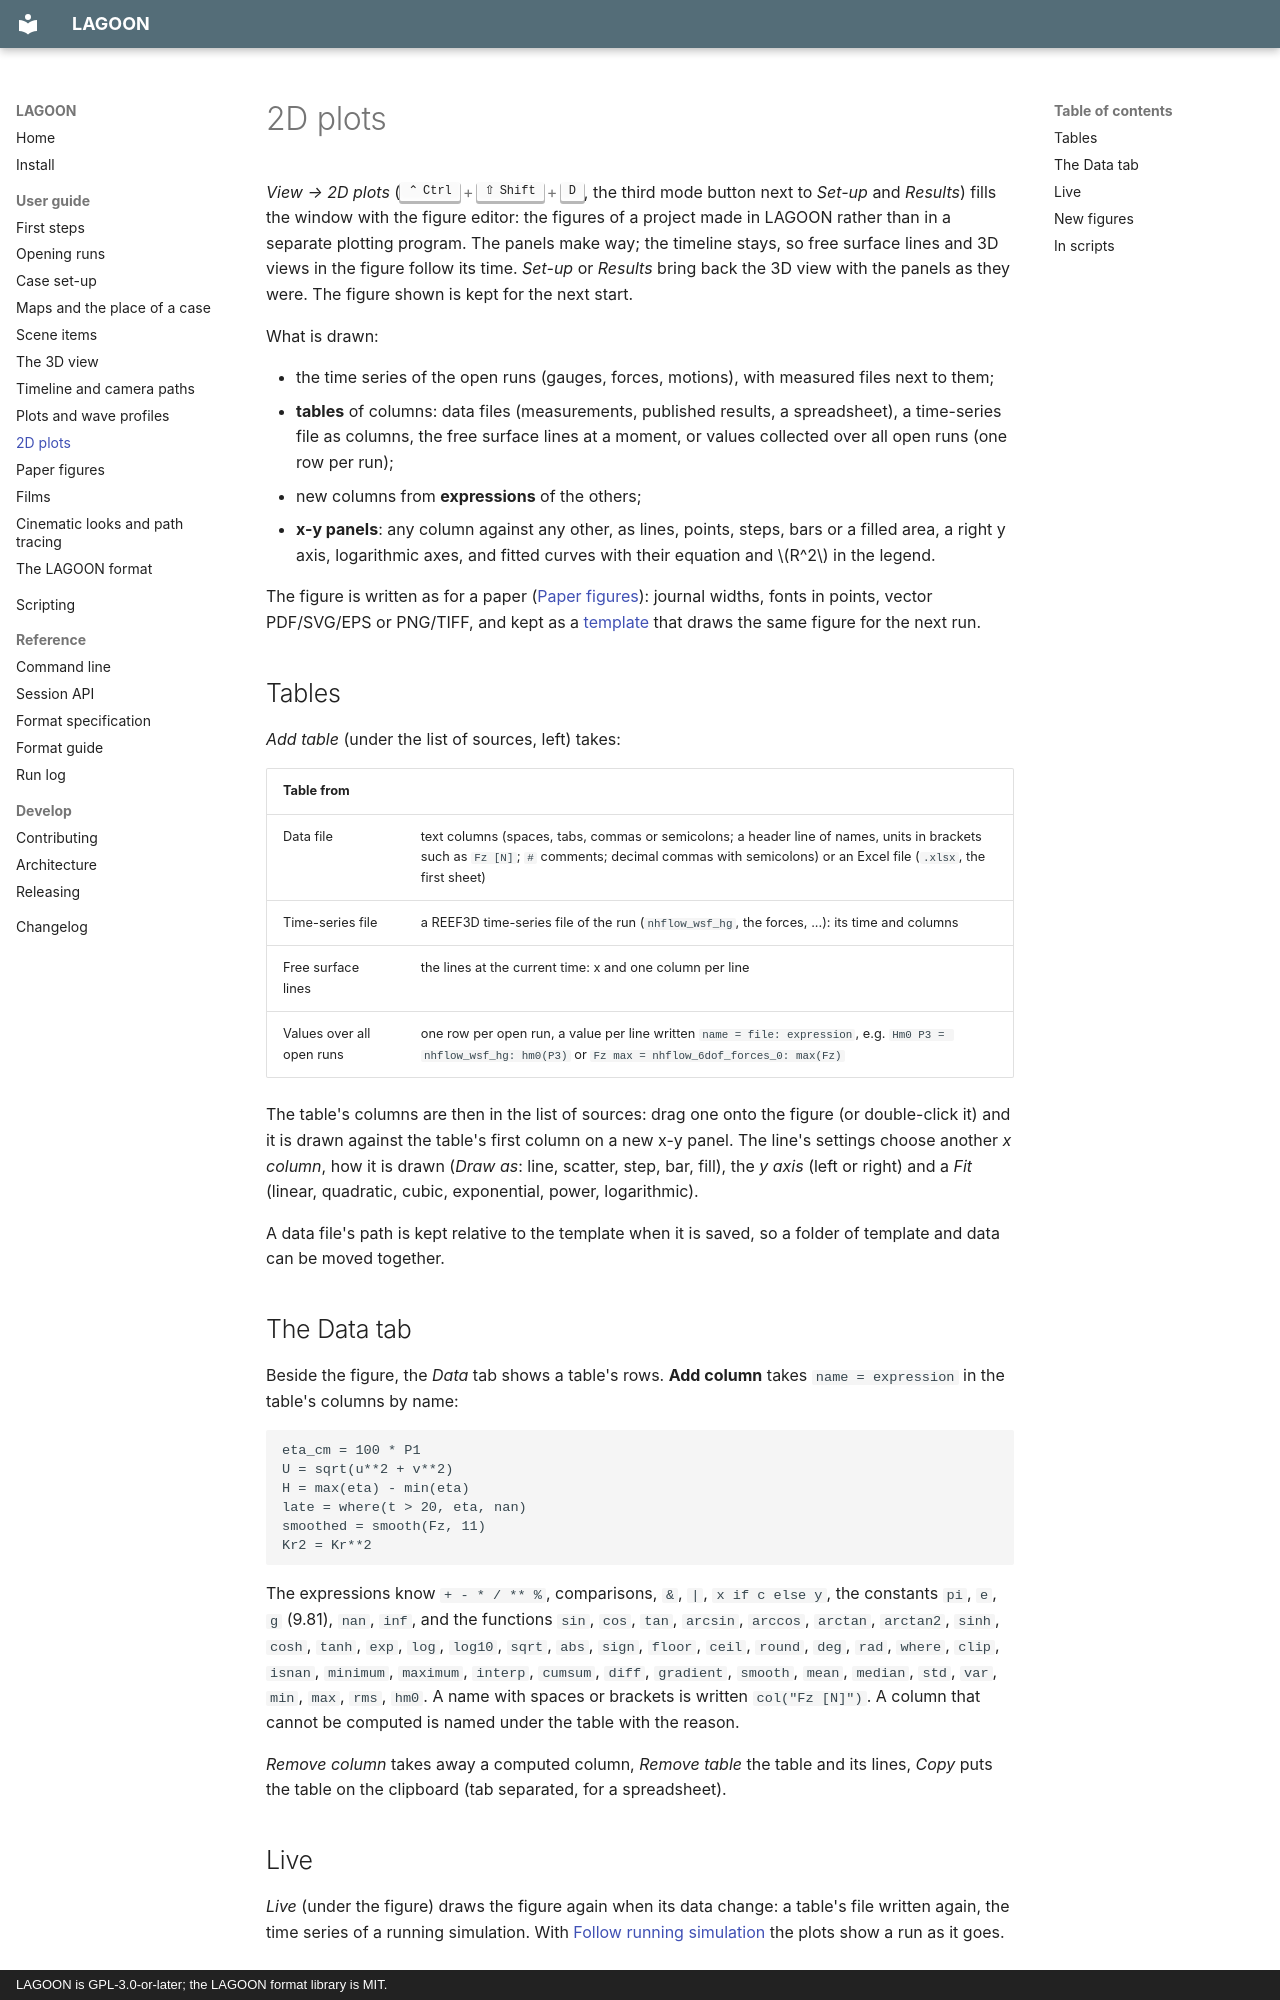

repository: REEF3D/LAGOON · page: guide/plots2d/index.html · generator: mkdocs · copyright: LAGOON is GPL-3.0-or-later; the LAGOON format library is MIT.

# 2D plots

*View → 2D plots* (++ctrl+shift+d++, the third mode button next to *Set-up* and
*Results*) fills the window with the figure editor: the figures of a project made
in LAGOON rather than in a separate plotting program. The panels make way; the
timeline stays, so free surface lines and 3D views in the figure follow its time.
*Set-up* or *Results* bring back the 3D view with the panels as they were. The
figure shown is kept for the next start.

What is drawn:

- the time series of the open runs (gauges, forces, motions), with measured files
  next to them;
- **tables** of columns: data files (measurements, published results, a
  spreadsheet), a time-series file as columns, the free surface lines at a moment,
  or values collected over all open runs (one row per run);
- new columns from **expressions** of the others;
- **x-y panels**: any column against any other, as lines, points, steps, bars or a
  filled area, a right y axis, logarithmic axes, and fitted curves with their
  equation and $R^2$ in the legend.

The figure is written as for a paper ([Paper figures](figures.md)): journal
widths, fonts in points, vector PDF/SVG/EPS or PNG/TIFF, and kept as a
[template](figures.md#templates) that draws the same figure for the next run.

## Tables

*Add table* (under the list of sources, left) takes:

| Table from | |
| --- | --- |
| Data file | text columns (spaces, tabs, commas or semicolons; a header line of names, units in brackets such as `Fz [N]`; `#` comments; decimal commas with semicolons) or an Excel file (`.xlsx`, the first sheet) |
| Time-series file | a REEF3D time-series file of the run (`nhflow_wsf_hg`, the forces, ...): its time and columns |
| Free surface lines | the lines at the current time: x and one column per line |
| Values over all open runs | one row per open run, a value per line written `name = file: expression`, e.g. `Hm0 P3 = nhflow_wsf_hg: hm0(P3)` or `Fz max = nhflow_6dof_forces_0: max(Fz)` |

The table's columns are then in the list of sources: drag one onto the figure (or
double-click it) and it is drawn against the table's first column on a new x-y
panel. The line's settings choose another *x column*, how it is drawn (*Draw as*:
line, scatter, step, bar, fill), the *y axis* (left or right) and a *Fit* (linear,
quadratic, cubic, exponential, power, logarithmic).

A data file's path is kept relative to the template when it is saved, so a folder
of template and data can be moved together.
